Run: headless pygame with SDL's dummy video driver; simulated clock (each Clock.tick advances the game by its frame time, no real sleeping); random seed 0; keys injected as events and as key.get_pressed() state; no mouse input.
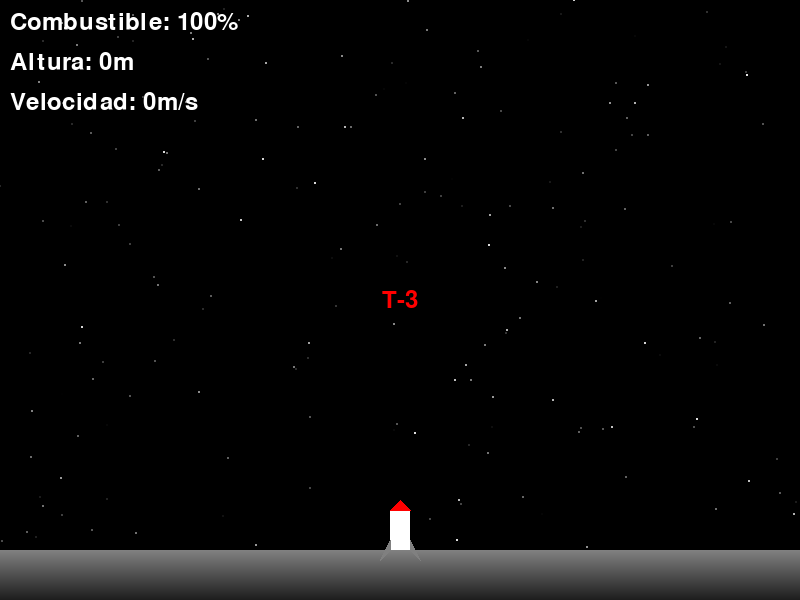
Frame 1 of 4 · flips 1–60 · no input
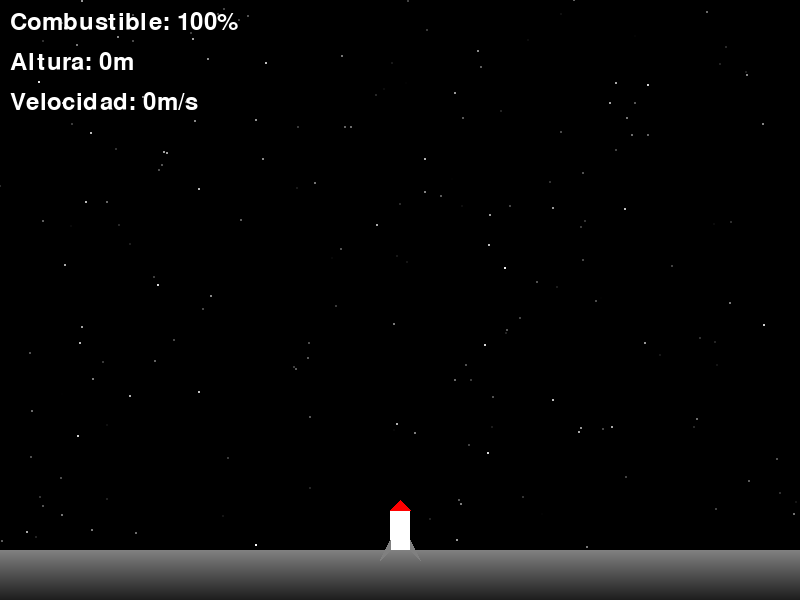
Frame 2 of 4 · flips 61–180 · tapped SPACE, RETURN · held RIGHT (→), D
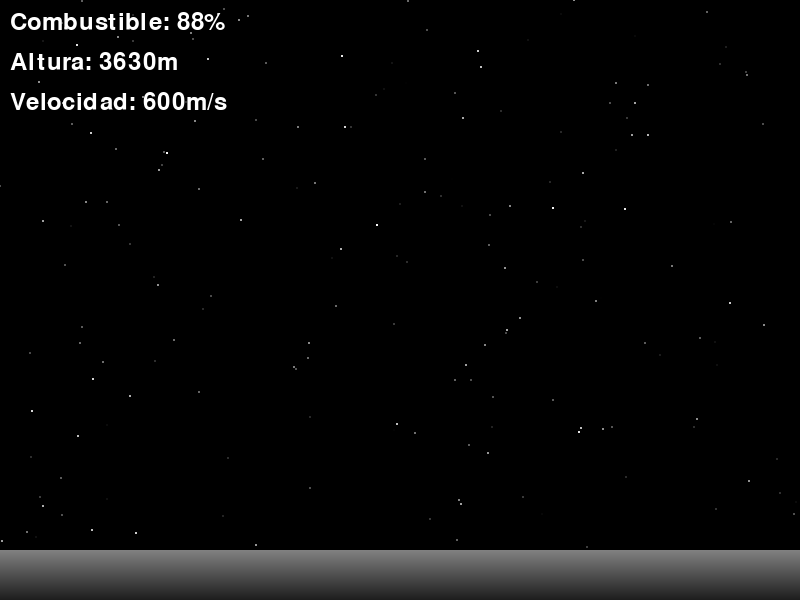
Frame 3 of 4 · flips 181–300 · held DOWN (↓), S
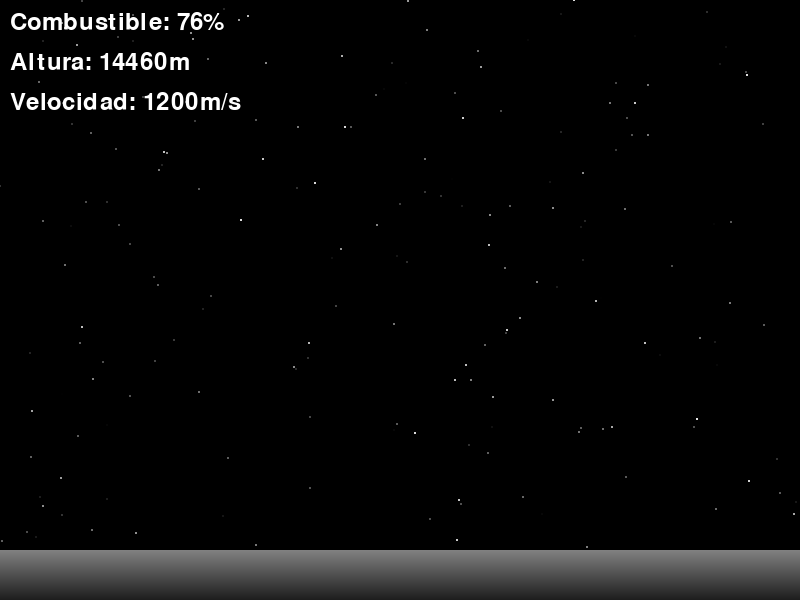
Frame 4 of 4 · flips 301–420 · held LEFT (←), A, UP (↑), W

The pygame program that drew these frames:

import pygame
import math
import random

# Inicialización de Pygame
pygame.init()

# Constantes
WIDTH = 800
HEIGHT = 600
FPS = 60
GROUND_HEIGHT = 550

# Colores
WHITE = (255, 255, 255)
BLACK = (0, 0, 0)
RED = (255, 0, 0)
ORANGE = (255, 165, 0)
YELLOW = (255, 255, 0)
BLUE = (0, 0, 255)
GRAY = (128, 128, 128)

# Configuración de la pantalla
screen = pygame.display.set_mode((WIDTH, HEIGHT))
pygame.display.set_caption("Simulación de Cohete Espacial")
clock = pygame.time.Clock()

class Rocket:
    def __init__(self):
        self.x = WIDTH // 2
        self.y = GROUND_HEIGHT
        self.velocity = 0
        self.acceleration = 0
        self.mass = 1000  # kg
        self.fuel = 100  # porcentaje
        self.stage = 1
        self.particles = []
        self.smoke_particles = []
        self.flame_size = 0
        self.shake_offset = 0
        self.launch_started = False
        self.pre_launch_counter = 180  # 3 segundos a 60 FPS
        
    def start_launch_sequence(self):
        if not self.launch_started and self.pre_launch_counter > 0:
            self.pre_launch_counter -= 1
            if self.pre_launch_counter <= 0:
                self.launch_started = True
        
    def update(self):
        if not self.launch_started:
            self.start_launch_sequence()
            return
            
        # Física simplificada del cohete
        if self.fuel > 0:
            self.acceleration = 0.5  # Aceleración constante para simplificar
            self.fuel -= 0.1
            
            # Efecto de vibración
            self.shake_offset = random.randint(-2, 2) if self.y > GROUND_HEIGHT - 100 else 0
            
            # Generar partículas
            self.generate_particles()
            self.generate_smoke()
        else:
            self.acceleration = -0.1  # Gravedad simplificada
            
        self.velocity += self.acceleration
        self.y -= self.velocity
        
        # Actualizar partículas
        self.update_particles()
        self.update_smoke()
        
        # Actualizar tamaño de la llama
        self.flame_size = random.randint(30, 40) if self.fuel > 0 else 0
        
    def generate_particles(self):
        # Partículas para el efecto de propulsión
        for _ in range(3):
            particle = {
                'x': self.x + random.randint(-5, 5),
                'y': self.y + 30,
                'vel_x': random.uniform(-1, 1),
                'vel_y': random.uniform(2, 5),
                'size': random.randint(2, 4),
                'color': random.choice([YELLOW, ORANGE, RED]),
                'lifetime': 30
            }
            self.particles.append(particle)

    def generate_smoke(self):
        # Partículas de humo
        if self.y < GROUND_HEIGHT - 50:  # Solo generar humo después de cierta altura
            smoke = {
                'x': self.x + random.randint(-10, 10),
                'y': self.y + 40,
                'vel_x': random.uniform(-0.5, 0.5),
                'vel_y': random.uniform(0.5, 1.5),
                'size': random.randint(5, 15),
                'alpha': 255,
                'lifetime': 60
            }
            self.smoke_particles.append(smoke)
    
    def update_particles(self):
        for particle in self.particles[:]:
            particle['x'] += particle['vel_x']
            particle['y'] += particle['vel_y']
            particle['lifetime'] -= 1
            if particle['lifetime'] <= 0:
                self.particles.remove(particle)

    def update_smoke(self):
        for smoke in self.smoke_particles[:]:
            smoke['x'] += smoke['vel_x']
            smoke['y'] += smoke['vel_y']
            smoke['size'] += 0.2
            smoke['alpha'] = max(0, smoke['alpha'] - 4)
            smoke['lifetime'] -= 1
            if smoke['lifetime'] <= 0:
                self.smoke_particles.remove(smoke)
    
    def draw(self, surface):
        # Dibujar humo
        for smoke in self.smoke_particles:
            smoke_surface = pygame.Surface((smoke['size']*2, smoke['size']*2), pygame.SRCALPHA)
            pygame.draw.circle(smoke_surface, (200, 200, 200, smoke['alpha']), 
                             (smoke['size'], smoke['size']), smoke['size'])
            surface.blit(smoke_surface, (smoke['x'] - smoke['size'], smoke['y'] - smoke['size']))
        
        # Dibujar partículas de propulsión
        for particle in self.particles:
            pygame.draw.circle(surface, particle['color'],
                             (int(particle['x']), int(particle['y'])), particle['size'])
        
        # Dibujar llama del cohete
        if self.flame_size > 0:
            points = [
                (self.x - 8, self.y + 40),
                (self.x + 8, self.y + 40),
                (self.x, self.y + 40 + self.flame_size)
            ]
            pygame.draw.polygon(surface, ORANGE, points)
            points = [
                (self.x - 4, self.y + 40),
                (self.x + 4, self.y + 40),
                (self.x, self.y + 40 + self.flame_size - 10)
            ]
            pygame.draw.polygon(surface, YELLOW, points)
        
        # Dibujar cohete
        x_pos = self.x + self.shake_offset
        # Cuerpo principal
        pygame.draw.rect(surface, WHITE, 
                        (x_pos - 10, self.y - 40, 20, 40))
        # Punta
        pygame.draw.polygon(surface, RED,
                          [(x_pos - 10, self.y - 40),
                           (x_pos + 10, self.y - 40),
                           (x_pos, self.y - 50)])
        # Aletas
        pygame.draw.polygon(surface, GRAY,
                          [(x_pos - 10, self.y),
                           (x_pos - 20, self.y + 10),
                           (x_pos - 10, self.y - 10)])
        pygame.draw.polygon(surface, GRAY,
                          [(x_pos + 10, self.y),
                           (x_pos + 20, self.y + 10),
                           (x_pos + 10, self.y - 10)])

class Simulation:
    def __init__(self):
        self.rocket = Rocket()
        self.running = True
        self.background = BLACK
        self.stars = [(random.randint(0, WIDTH), random.randint(0, HEIGHT), 
                      random.random()) for _ in range(200)]
        
    def handle_events(self):
        for event in pygame.event.get():
            if event.type == pygame.QUIT:
                self.running = False
            elif event.type == pygame.KEYDOWN:
                if event.key == pygame.K_ESCAPE:
                    self.running = False
    
    def update(self):
        self.rocket.update()
        
    def draw(self):
        screen.fill(self.background)
        
        # Dibujar estrellas con parpadeo
        for i, (x, y, brightness) in enumerate(self.stars):
            # Hacer que las estrellas parpadeen
            current_brightness = brightness * (0.7 + 0.3 * math.sin(pygame.time.get_ticks() * 0.001 + i))
            color = (int(255 * current_brightness),) * 3
            pygame.draw.circle(screen, color, (int(x), int(y)), 1)
        
        # Dibujar suelo con degradado
        for i in range(50):
            color = max(0, min(255, 128 - i*2))
            pygame.draw.rect(screen, (color, color, color),
                           (0, GROUND_HEIGHT + i, WIDTH, 1))
        
        # Dibujar cohete
        self.rocket.draw(screen)
        
        # Dibujar información
        font = pygame.font.Font(None, 36)
        
        if not self.rocket.launch_started:
            countdown = f"T-{self.rocket.pre_launch_counter//60 + 1}"
            countdown_text = font.render(countdown, True, RED)
            text_rect = countdown_text.get_rect(center=(WIDTH//2, HEIGHT//2))
            screen.blit(countdown_text, text_rect)
        
        fuel_text = font.render(f"Combustible: {int(self.rocket.fuel)}%", True, WHITE)
        height_text = font.render(f"Altura: {int(GROUND_HEIGHT - self.rocket.y)}m", True, WHITE)
        velocity_text = font.render(f"Velocidad: {int(self.rocket.velocity*10)}m/s", True, WHITE)
        
        screen.blit(fuel_text, (10, 10))
        screen.blit(height_text, (10, 50))
        screen.blit(velocity_text, (10, 90))
        
        pygame.display.flip()
    
    def run(self):
        while self.running:
            self.handle_events()
            self.update()
            self.draw()
            clock.tick(FPS)

if __name__ == "__main__":
    sim = Simulation()
    sim.run()
    pygame.quit()
